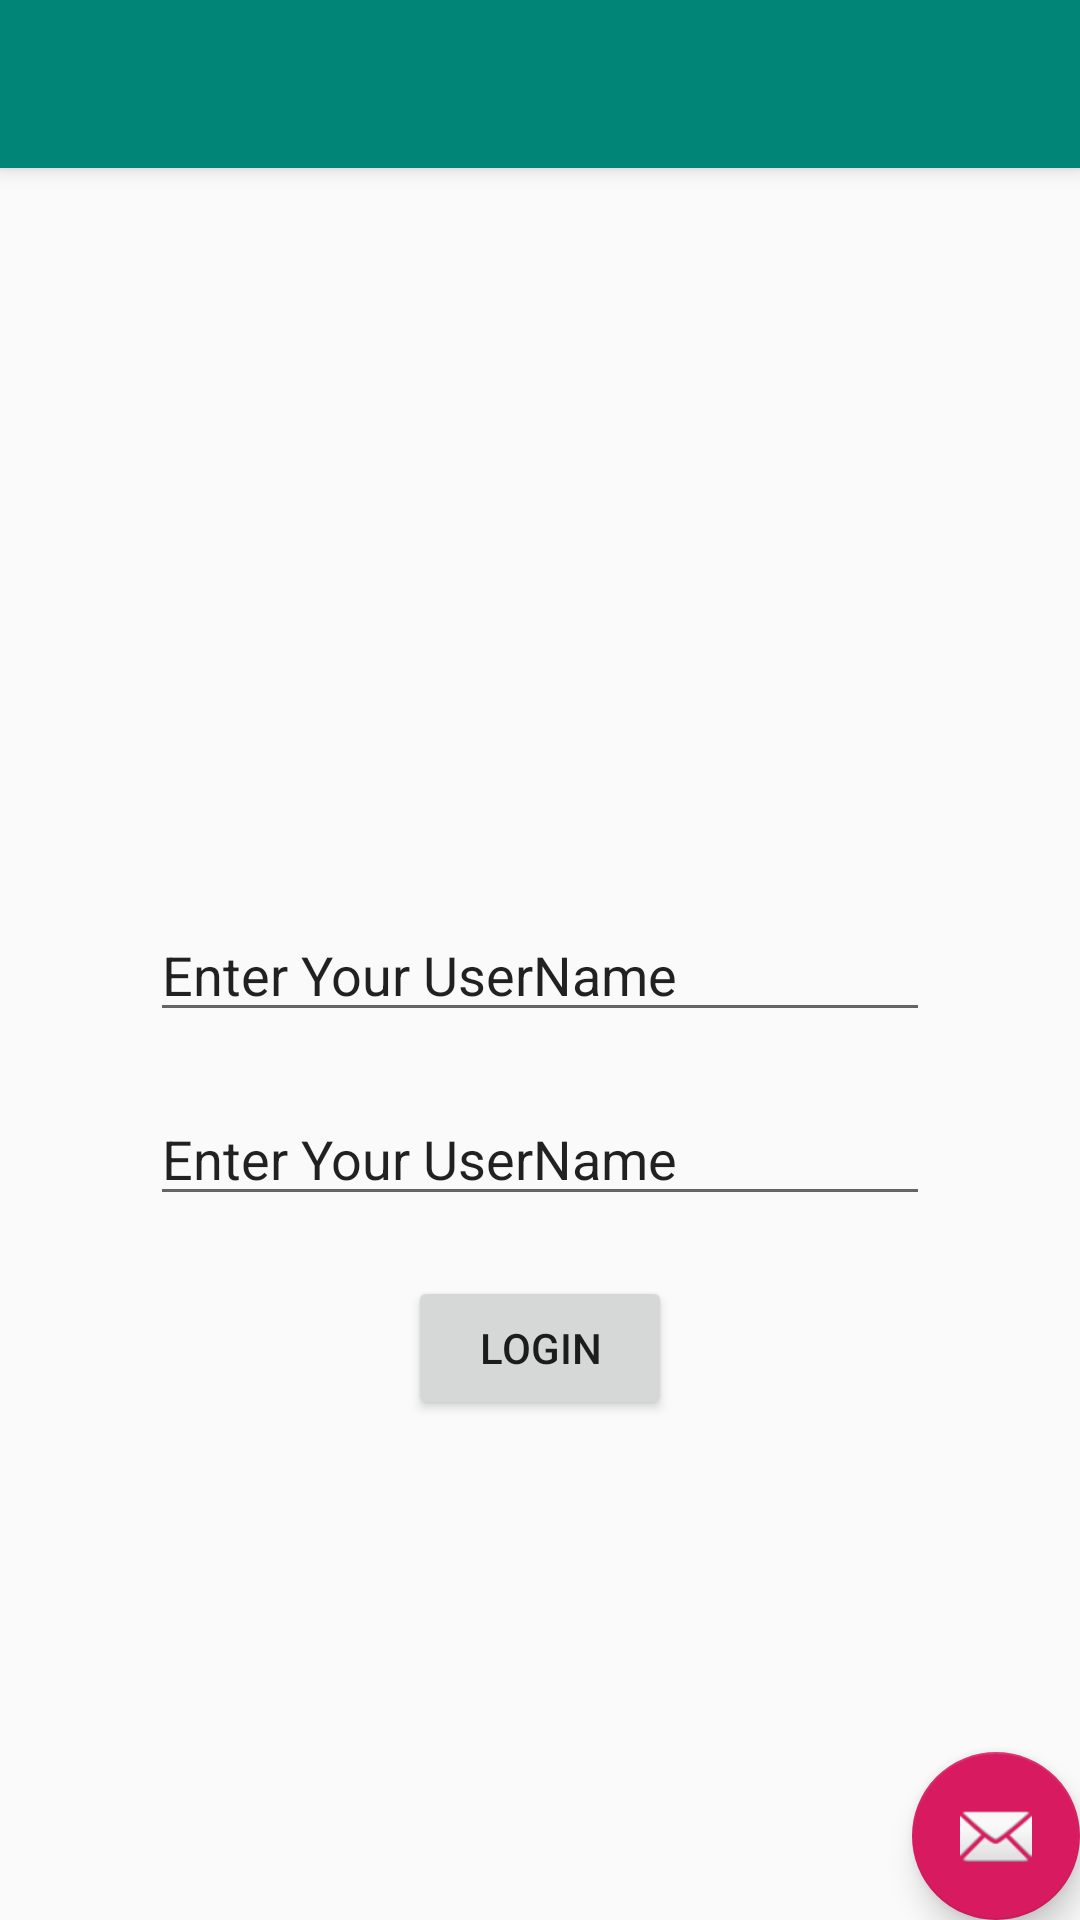

Android layout source for this screen:
<!-- AndroidManifest.xml: activity theme AppTheme.NoActionBar -->
<!-- res/layout/activity_advance_uiwidgets.xml -->
<?xml version="1.0" encoding="utf-8"?>
<android.support.design.widget.CoordinatorLayout xmlns:android="http://schemas.android.com/apk/res/android"
    xmlns:app="http://schemas.android.com/apk/res-auto"
    xmlns:tools="http://schemas.android.com/tools"
    android:layout_width="match_parent"
    android:layout_height="match_parent"
    tools:context=".AdvanceUIWidgetsActivity">

    <android.support.design.widget.AppBarLayout
        android:layout_width="match_parent"
        android:layout_height="wrap_content"
        android:theme="@style/AppTheme.AppBarOverlay">

        <android.support.v7.widget.Toolbar
            android:id="@+id/toolbar"
            android:layout_width="match_parent"
            android:layout_height="?attr/actionBarSize"
            android:background="?attr/colorPrimary"
            app:popupTheme="@style/AppTheme.PopupOverlay" />

    </android.support.design.widget.AppBarLayout>

    <include layout="@layout/content_advance_uiwidgets" />

    <android.support.design.widget.FloatingActionButton
        android:id="@+id/fab"
        android:layout_width="wrap_content"
        android:layout_height="wrap_content"
        android:layout_gravity="bottom|end"
        android:layout_margin="@dimen/fab_margin"
        app:srcCompat="@android:drawable/ic_dialog_email" />

</android.support.design.widget.CoordinatorLayout>
<!-- res/layout/content_advance_uiwidgets.xml (included above) -->
<?xml version="1.0" encoding="utf-8"?>
<android.support.constraint.ConstraintLayout xmlns:android="http://schemas.android.com/apk/res/android"
    xmlns:app="http://schemas.android.com/apk/res-auto"
    xmlns:tools="http://schemas.android.com/tools"
    android:layout_width="match_parent"
    android:layout_height="match_parent"
    app:layout_behavior="@string/appbar_scrolling_view_behavior"
    tools:context=".AdvanceUIWidgetsActivity"
    tools:showIn="@layout/activity_advance_uiwidgets">

    <android.support.constraint.ConstraintLayout
        android:layout_width="match_parent"
        android:layout_height="wrap_content"
        app:layout_constraintTop_toTopOf="parent"
        app:layout_constraintBottom_toBottomOf="parent">
    <EditText
        android:id="@+id/username1"
        android:layout_width="match_parent"
        android:layout_height="wrap_content"
        android:text="Enter Your UserName"
        app:layout_constraintTop_toTopOf="parent"
        android:layout_marginTop="80dp"
        android:layout_marginRight="50dp"
        android:layout_marginLeft="50dp"/>

    <EditText
        android:id="@+id/password1"
        android:layout_width="match_parent"
        android:layout_height="wrap_content"
        android:text="Enter Your UserName"
        app:layout_constraintTop_toBottomOf="@+id/username1"
        android:layout_marginTop="20dp"
        android:layout_marginRight="50dp"
        android:layout_marginLeft="50dp"/>

    <Button
        android:layout_width="wrap_content"
        android:layout_height="wrap_content"
        app:layout_constraintTop_toBottomOf="@+id/password1"
        app:layout_constraintLeft_toLeftOf="parent"
        app:layout_constraintRight_toRightOf="parent"
        android:layout_marginTop="20dp"
        android:text="LOGIN"/>

    </android.support.constraint.ConstraintLayout>

</android.support.constraint.ConstraintLayout>
<!-- resources referenced by this layout -->
<resources>
  <style name="AppTheme.AppBarOverlay" parent="ThemeOverlay.AppCompat.Dark.ActionBar" />
  <style name="AppTheme.PopupOverlay" parent="ThemeOverlay.AppCompat.Light" />
  <style name="AppTheme.NoActionBar">
          <item name="windowActionBar">false</item>
          <item name="windowNoTitle">true</item>
      </style>
</resources>
